The GitHub repository K-ee-nn/Classification-Of-Singapore-Traffic-Road-Signs contains a labelled image folder "Classification-Of-Singapore-Traffic-Road-Signs" with 2 categories: stop sign, U-turn sign. Examples follow, each with its label.

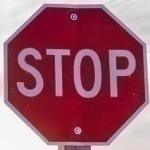
Label: stop sign

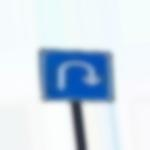
Label: U-turn sign

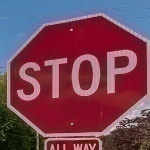
Label: stop sign

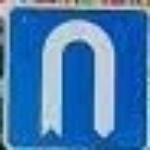
Label: U-turn sign

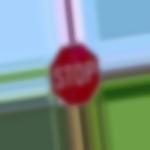
Label: stop sign

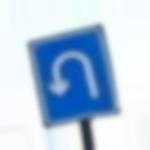
Label: U-turn sign
